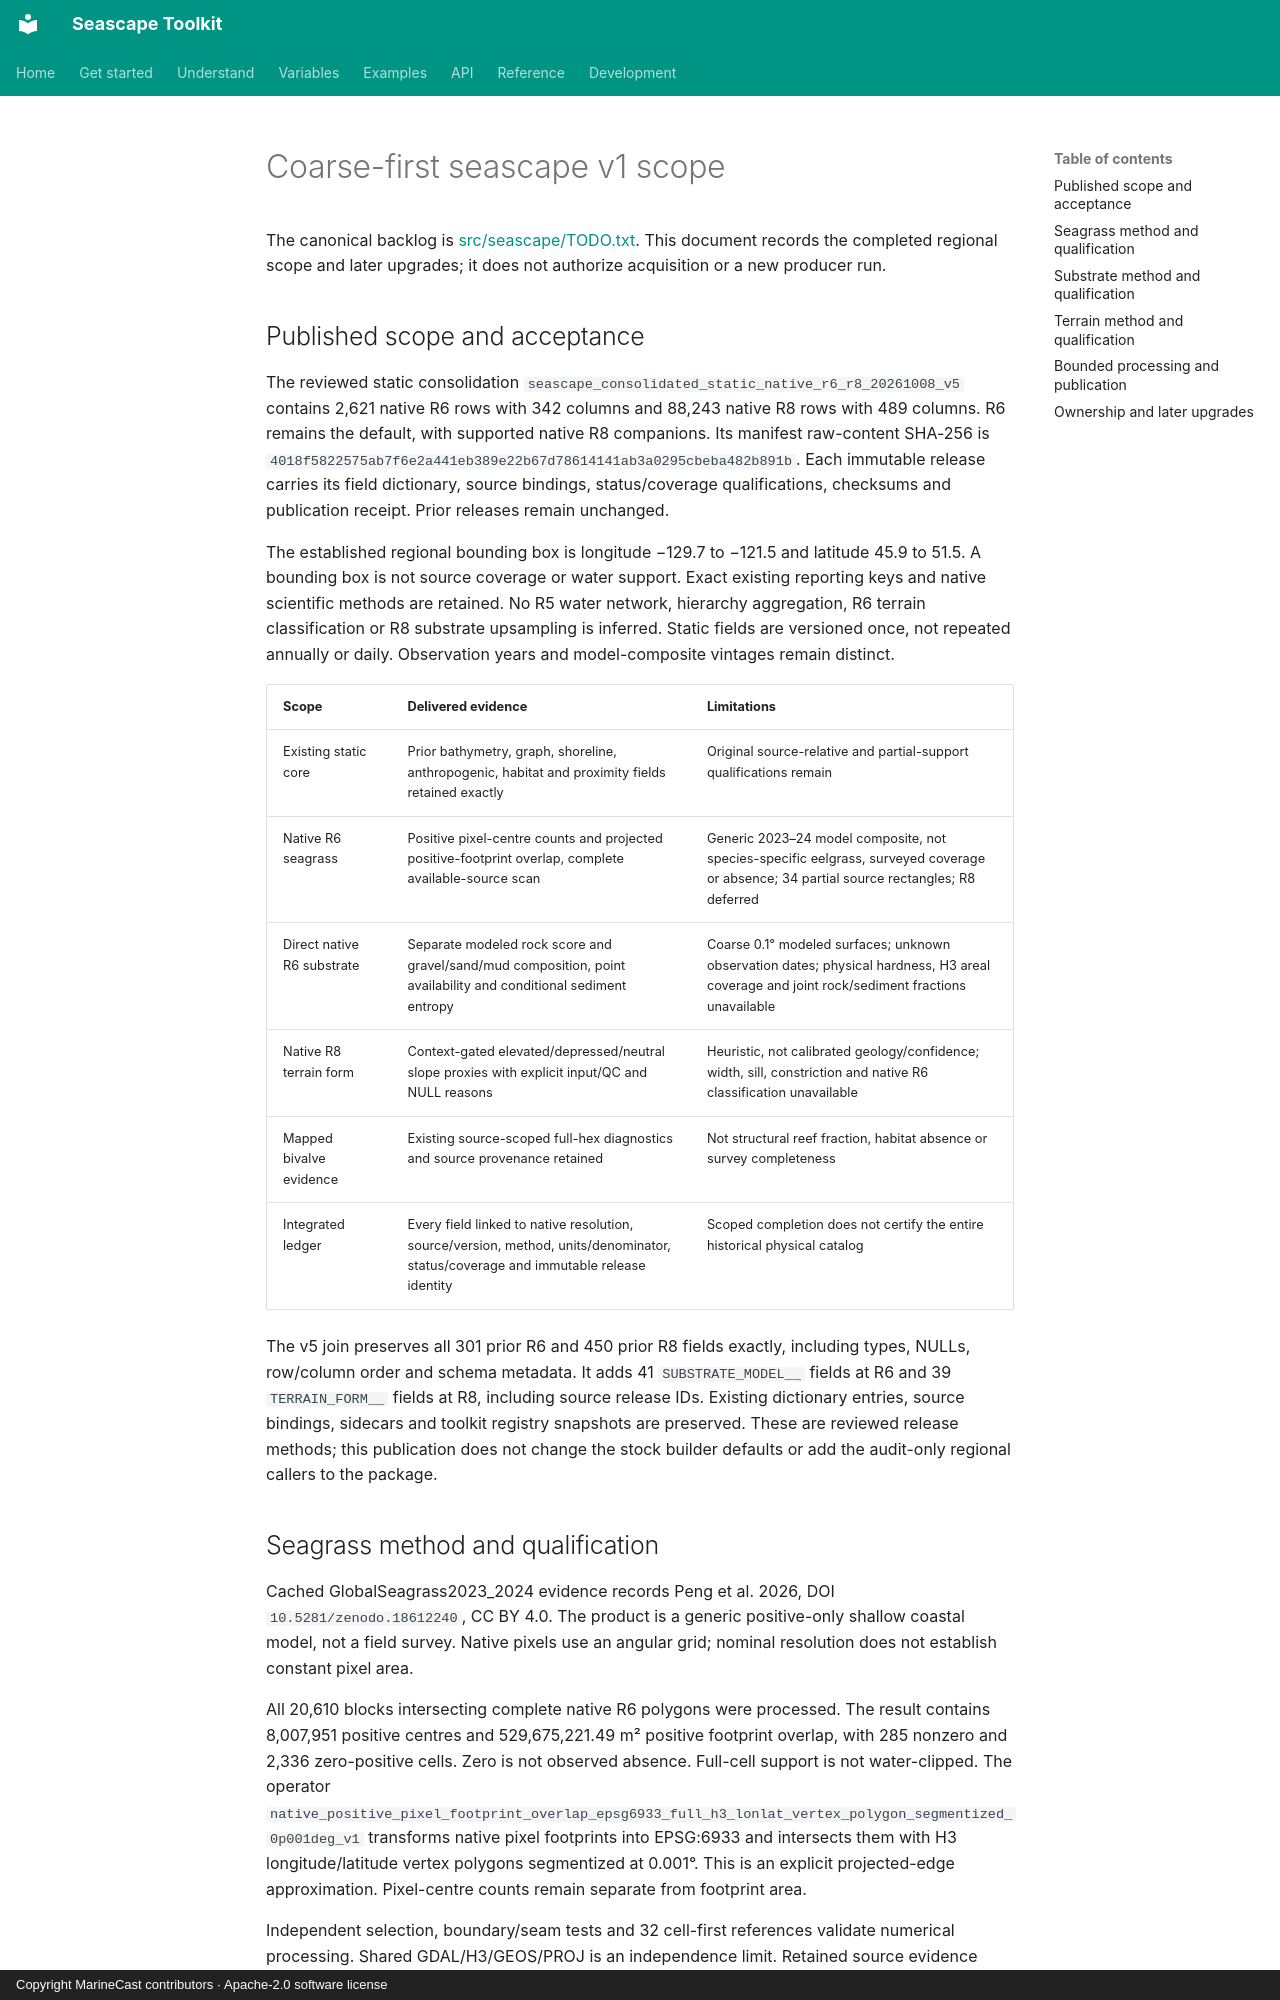

repository: MarineCast/toolkit-seascape · page: methodology/coarse-v1-plan/index.html · generator: mkdocs · copyright: Copyright MarineCast contributors · Apache-2.0 software license

# Coarse-first seascape v1 scope

The canonical backlog is [src/seascape/TODO.txt](../../src/seascape/TODO.txt). This document records the completed regional scope and later upgrades; it does not authorize acquisition or a new producer run.

## Published scope and acceptance

The reviewed static consolidation `seascape_consolidated_static_native_r6_r8_20261008_v5` contains 2,621 native R6 rows with 342 columns and 88,243 native R8 rows with 489 columns. R6 remains the default, with supported native R8 companions. Its manifest raw-content SHA-256 is `4018f5822575ab7f6e2a441eb389e22b67d78614141ab3a0295cbeba482b891b`. Each immutable release carries its field dictionary, source bindings, status/coverage qualifications, checksums and publication receipt. Prior releases remain unchanged.

The established regional bounding box is longitude −129.7 to −121.5 and latitude 45.9 to 51.5. A bounding box is not source coverage or water support. Exact existing reporting keys and native scientific methods are retained. No R5 water network, hierarchy aggregation, R6 terrain classification or R8 substrate upsampling is inferred. Static fields are versioned once, not repeated annually or daily. Observation years and model-composite vintages remain distinct.

| Scope | Delivered evidence | Limitations |
| --- | --- | --- |
| Existing static core | Prior bathymetry, graph, shoreline, anthropogenic, habitat and proximity fields retained exactly | Original source-relative and partial-support qualifications remain |
| Native R6 seagrass | Positive pixel-centre counts and projected positive-footprint overlap, complete available-source scan | Generic 2023–24 model composite, not species-specific eelgrass, surveyed coverage or absence; 34 partial source rectangles; R8 deferred |
| Direct native R6 substrate | Separate modeled rock score and gravel/sand/mud composition, point availability and conditional sediment entropy | Coarse 0.1° modeled surfaces; unknown observation dates; physical hardness, H3 areal coverage and joint rock/sediment fractions unavailable |
| Native R8 terrain form | Context-gated elevated/depressed/neutral slope proxies with explicit input/QC and NULL reasons | Heuristic, not calibrated geology/confidence; width, sill, constriction and native R6 classification unavailable |
| Mapped bivalve evidence | Existing source-scoped full-hex diagnostics and source provenance retained | Not structural reef fraction, habitat absence or survey completeness |
| Integrated ledger | Every field linked to native resolution, source/version, method, units/denominator, status/coverage and immutable release identity | Scoped completion does not certify the entire historical physical catalog |

The v5 join preserves all 301 prior R6 and 450 prior R8 fields exactly, including types, NULLs, row/column order and schema metadata. It adds 41 `SUBSTRATE_MODEL__` fields at R6 and 39 `TERRAIN_FORM__` fields at R8, including source release IDs. Existing dictionary entries, source bindings, sidecars and toolkit registry snapshots are preserved. These are reviewed release methods; this publication does not change the stock builder defaults or add the audit-only regional callers to the package.

## Seagrass method and qualification

Cached GlobalSeagrass2023_2024 evidence records Peng et al. 2026, DOI `10.5281/zenodo.18612240`, CC BY 4.0. The product is a generic positive-only shallow coastal model, not a field survey. Native pixels use an angular grid; nominal resolution does not establish constant pixel area.

All 20,610 blocks intersecting complete native R6 polygons were processed. The result contains 8,007,951 positive centres and 529,675,221.49 m² positive footprint overlap, with 285 nonzero and 2,336 zero-positive cells. Zero is not observed absence. Full-cell support is not water-clipped. The operator `native_positive_pixel_footprint_overlap_epsg6933_full_h3_lonlat_vertex_polygon_segmentized_0p001deg_v1` transforms native pixel footprints into EPSG:6933 and intersects them with H3 longitude/latitude vertex polygons segmentized at 0.001°. This is an explicit projected-edge approximation. Pixel-centre counts remain separate from footprint area.

Independent selection, boundary/seam tests and 32 cell-first references validate numerical processing. Shared GDAL/H3/GEOS/PROJ is an independence limit. Retained source evidence supplies the 2023–24 composite dates; a current provider metadata refresh remains unavailable. Native R8 needs its own support and cost qualification.
